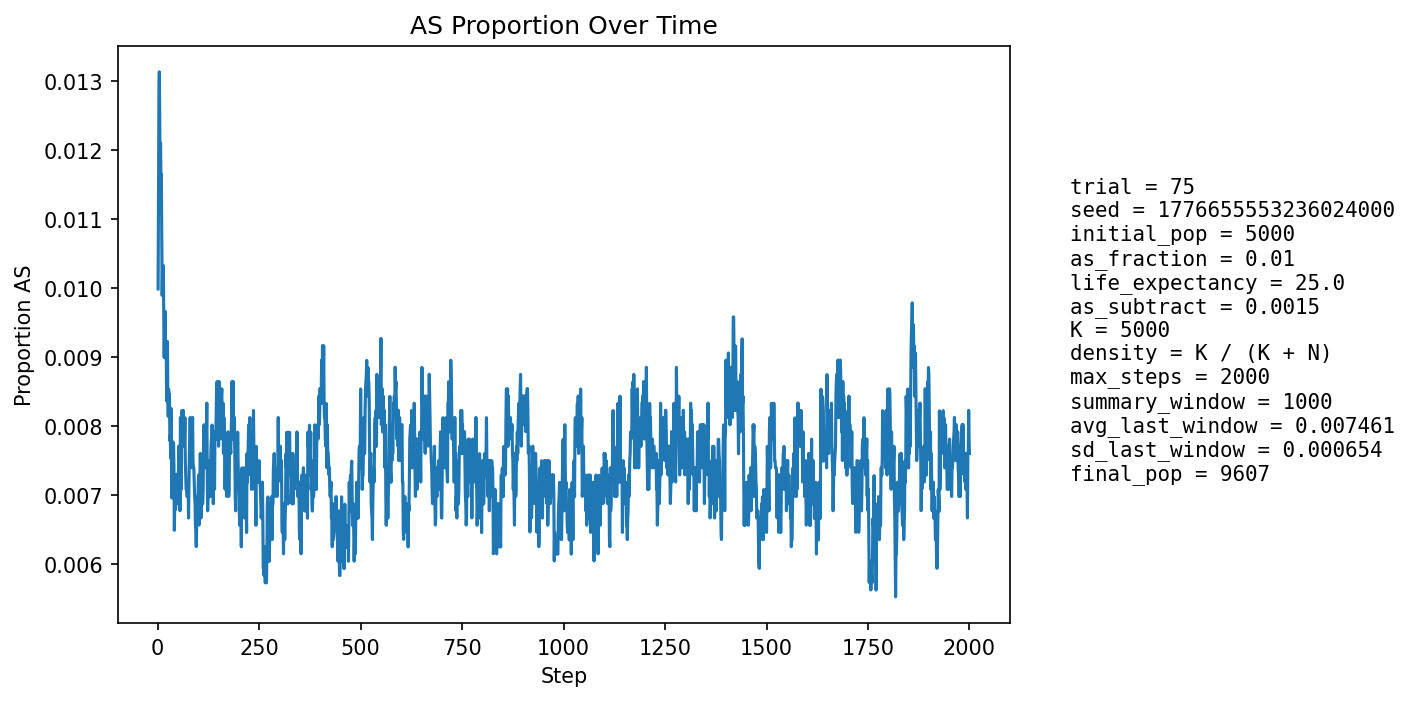

The file beside this chart, header and first rows:
step, population_size, births, newborn_AA, newborn_AS, newborn_SS, prop_newborn_AA, prop_newborn_AS, prop_newborn_SS, prop_repro_AA, prop_repro_AS, prop_AS_population
1, 5407, 1296, 1285, 11, 0, 0.9915, 0.008488, 0.0, 0.9915, 0.008491, 0.009987
2, 5601, 1248, 1233, 15, 0, 0.988, 0.01202, 0.0, 0.9904, 0.009623, 0.01125
3, 5776, 1229, 1211, 17, 1, 0.9854, 0.01383, 0.0008137, 0.9893, 0.01075, 0.01281
4, 5937, 1216, 1200, 16, 0, 0.9868, 0.01316, 0.0, 0.9866, 0.01336, 0.01314
5, 6163, 1293, 1281, 12, 0, 0.9907, 0.009281, 0.0, 0.9869, 0.01308, 0.01233
6, 6388, 1341, 1329, 12, 0, 0.9911, 0.008949, 0.0, 0.987, 0.01303, 0.01174
7, 6609, 1376, 1357, 19, 0, 0.9862, 0.01381, 0.0, 0.9869, 0.01308, 0.0121
8, 6819, 1400, 1384, 16, 0, 0.9886, 0.01143, 0.0, 0.9874, 0.01262, 0.01159
9, 7038, 1435, 1417, 18, 0, 0.9875, 0.01254, 0.0, 0.9885, 0.0115, 0.01165
10, 7260, 1471, 1459, 12, 0, 0.9918, 0.008158, 0.0, 0.9893, 0.01073, 0.01074
11, 7480, 1507, 1496, 11, 0, 0.9927, 0.007299, 0.0, 0.9889, 0.0111, 0.009893
12, 7693, 1536, 1518, 18, 0, 0.9883, 0.01172, 0.0, 0.9896, 0.01043, 0.01027
13, 7873, 1538, 1521, 17, 0, 0.9889, 0.01105, 0.0, 0.9892, 0.01076, 0.01029
14, 8039, 1552, 1535, 17, 0, 0.989, 0.01095, 0.0, 0.9897, 0.01026, 0.01032
15, 8194, 1571, 1560, 11, 0, 0.993, 0.007002, 0.0, 0.9902, 0.009761, 0.009519
16, 8341, 1595, 1584, 11, 0, 0.9931, 0.006897, 0.0, 0.9903, 0.009743, 0.008992
17, 8470, 1608, 1589, 19, 0, 0.9882, 0.01182, 0.0, 0.9902, 0.00979, 0.009445
18, 8589, 1618, 1600, 18, 0, 0.9889, 0.01112, 0.0, 0.9904, 0.009635, 0.009664
19, 8697, 1629, 1615, 14, 0, 0.9914, 0.008594, 0.0, 0.9907, 0.009263, 0.009314
20, 8798, 1640, 1627, 13, 0, 0.9921, 0.007927, 0.0, 0.9911, 0.008903, 0.008979
21, 8889, 1650, 1633, 17, 0, 0.9897, 0.0103, 0.0, 0.9908, 0.009227, 0.009112
22, 8970, 1656, 1646, 10, 0, 0.994, 0.006039, 0.0, 0.9909, 0.00913, 0.008361
23, 9042, 1661, 1644, 17, 0, 0.9898, 0.01023, 0.0, 0.9912, 0.008832, 0.008848
24, 9106, 1667, 1648, 19, 0, 0.9886, 0.0114, 0.0, 0.9912, 0.008759, 0.009225
25, 9164, 1673, 1662, 11, 0, 0.9934, 0.006575, 0.0, 0.9911, 0.008896, 0.008402
26, 9218, 1679, 1668, 11, 0, 0.9934, 0.006552, 0.0, 0.9918, 0.0082, 0.008136
27, 9264, 1683, 1666, 17, 0, 0.9899, 0.0101, 0.0, 0.9914, 0.008568, 0.008528
28, 9304, 1685, 1671, 14, 0, 0.9917, 0.008309, 0.0, 0.9911, 0.008943, 0.008383
29, 9342, 1689, 1674, 15, 0, 0.9911, 0.008881, 0.0, 0.9915, 0.008485, 0.008456
30, 9380, 1693, 1685, 8, 0, 0.9953, 0.004725, 0.0, 0.9918, 0.008239, 0.007783
31, 9407, 1695, 1681, 14, 0, 0.9917, 0.00826, 0.0, 0.9914, 0.008614, 0.007866
32, 9433, 1697, 1686, 11, 0, 0.9935, 0.006482, 0.0, 0.9918, 0.00818, 0.007527
33, 9455, 1699, 1679, 20, 0, 0.9882, 0.01177, 0.0, 0.9918, 0.008157, 0.00825
34, 9476, 1701, 1692, 9, 0, 0.9947, 0.005291, 0.0, 0.9923, 0.007728, 0.007493
35, 9494, 1702, 1695, 7, 0, 0.9959, 0.004113, 0.0, 0.9925, 0.007507, 0.006952
36, 9513, 1704, 1690, 14, 0, 0.9918, 0.008216, 0.0, 0.9927, 0.007287, 0.007253
37, 9524, 1705, 1687, 18, 0, 0.9894, 0.01056, 0.0, 0.9921, 0.007882, 0.00777
38, 9534, 1705, 1693, 12, 0, 0.993, 0.007038, 0.0, 0.9925, 0.007469, 0.007447
39, 9548, 1707, 1693, 14, 0, 0.9918, 0.008202, 0.0, 0.9929, 0.007055, 0.00775
40, 9555, 1708, 1696, 11, 1, 0.993, 0.00644, 0.0005855, 0.9926, 0.007446, 0.007431
41, 9562, 1709, 1705, 4, 0, 0.9977, 0.002341, 0.0, 0.9922, 0.007841, 0.006484
42, 9569, 1708, 1696, 12, 0, 0.993, 0.007026, 0.0, 0.9924, 0.007638, 0.006897
43, 9576, 1709, 1694, 15, 0, 0.9912, 0.008777, 0.0, 0.9922, 0.00783, 0.007101
44, 9580, 1709, 1698, 11, 0, 0.9936, 0.006437, 0.0, 0.9926, 0.007425, 0.006785
45, 9585, 1711, 1696, 15, 0, 0.9912, 0.008767, 0.0, 0.9936, 0.006414, 0.00699
46, 9590, 1710, 1696, 13, 1, 0.9918, 0.007602, 0.0005848, 0.9938, 0.006215, 0.007195
47, 9593, 1710, 1697, 13, 0, 0.9924, 0.007602, 0.0, 0.9932, 0.006812, 0.007297
48, 9596, 1710, 1699, 11, 0, 0.9936, 0.006433, 0.0, 0.9932, 0.006811, 0.00719
49, 9598, 1711, 1701, 10, 0, 0.9942, 0.005845, 0.0, 0.9928, 0.007207, 0.006876
50, 9600, 1711, 1699, 12, 0, 0.993, 0.007013, 0.0, 0.9928, 0.007209, 0.006979
51, 9603, 1711, 1696, 15, 0, 0.9912, 0.008767, 0.0, 0.9928, 0.007207, 0.007289
52, 9604, 1711, 1694, 17, 0, 0.9901, 0.009936, 0.0, 0.993, 0.007006, 0.007705
53, 9604, 1710, 1700, 10, 0, 0.9942, 0.005848, 0.0, 0.993, 0.007006, 0.007289
54, 9605, 1711, 1700, 10, 1, 0.9936, 0.005845, 0.0005845, 0.993, 0.007004, 0.007184
55, 9605, 1711, 1704, 7, 0, 0.9959, 0.004091, 0.0, 0.9926, 0.007403, 0.006767
56, 9605, 1711, 1688, 23, 0, 0.9866, 0.01344, 0.0, 0.9922, 0.007805, 0.008121
57, 9606, 1711, 1700, 11, 0, 0.9936, 0.006429, 0.0, 0.9924, 0.007603, 0.007599
58, 9605, 1711, 1702, 8, 1, 0.9947, 0.004676, 0.0005845, 0.9924, 0.007602, 0.00708
59, 9606, 1711, 1690, 21, 0, 0.9877, 0.01227, 0.0, 0.993, 0.007001, 0.00812
60, 9607, 1711, 1694, 17, 0, 0.9901, 0.009936, 0.0, 0.9922, 0.007802, 0.008223
... 1,940 more rows
